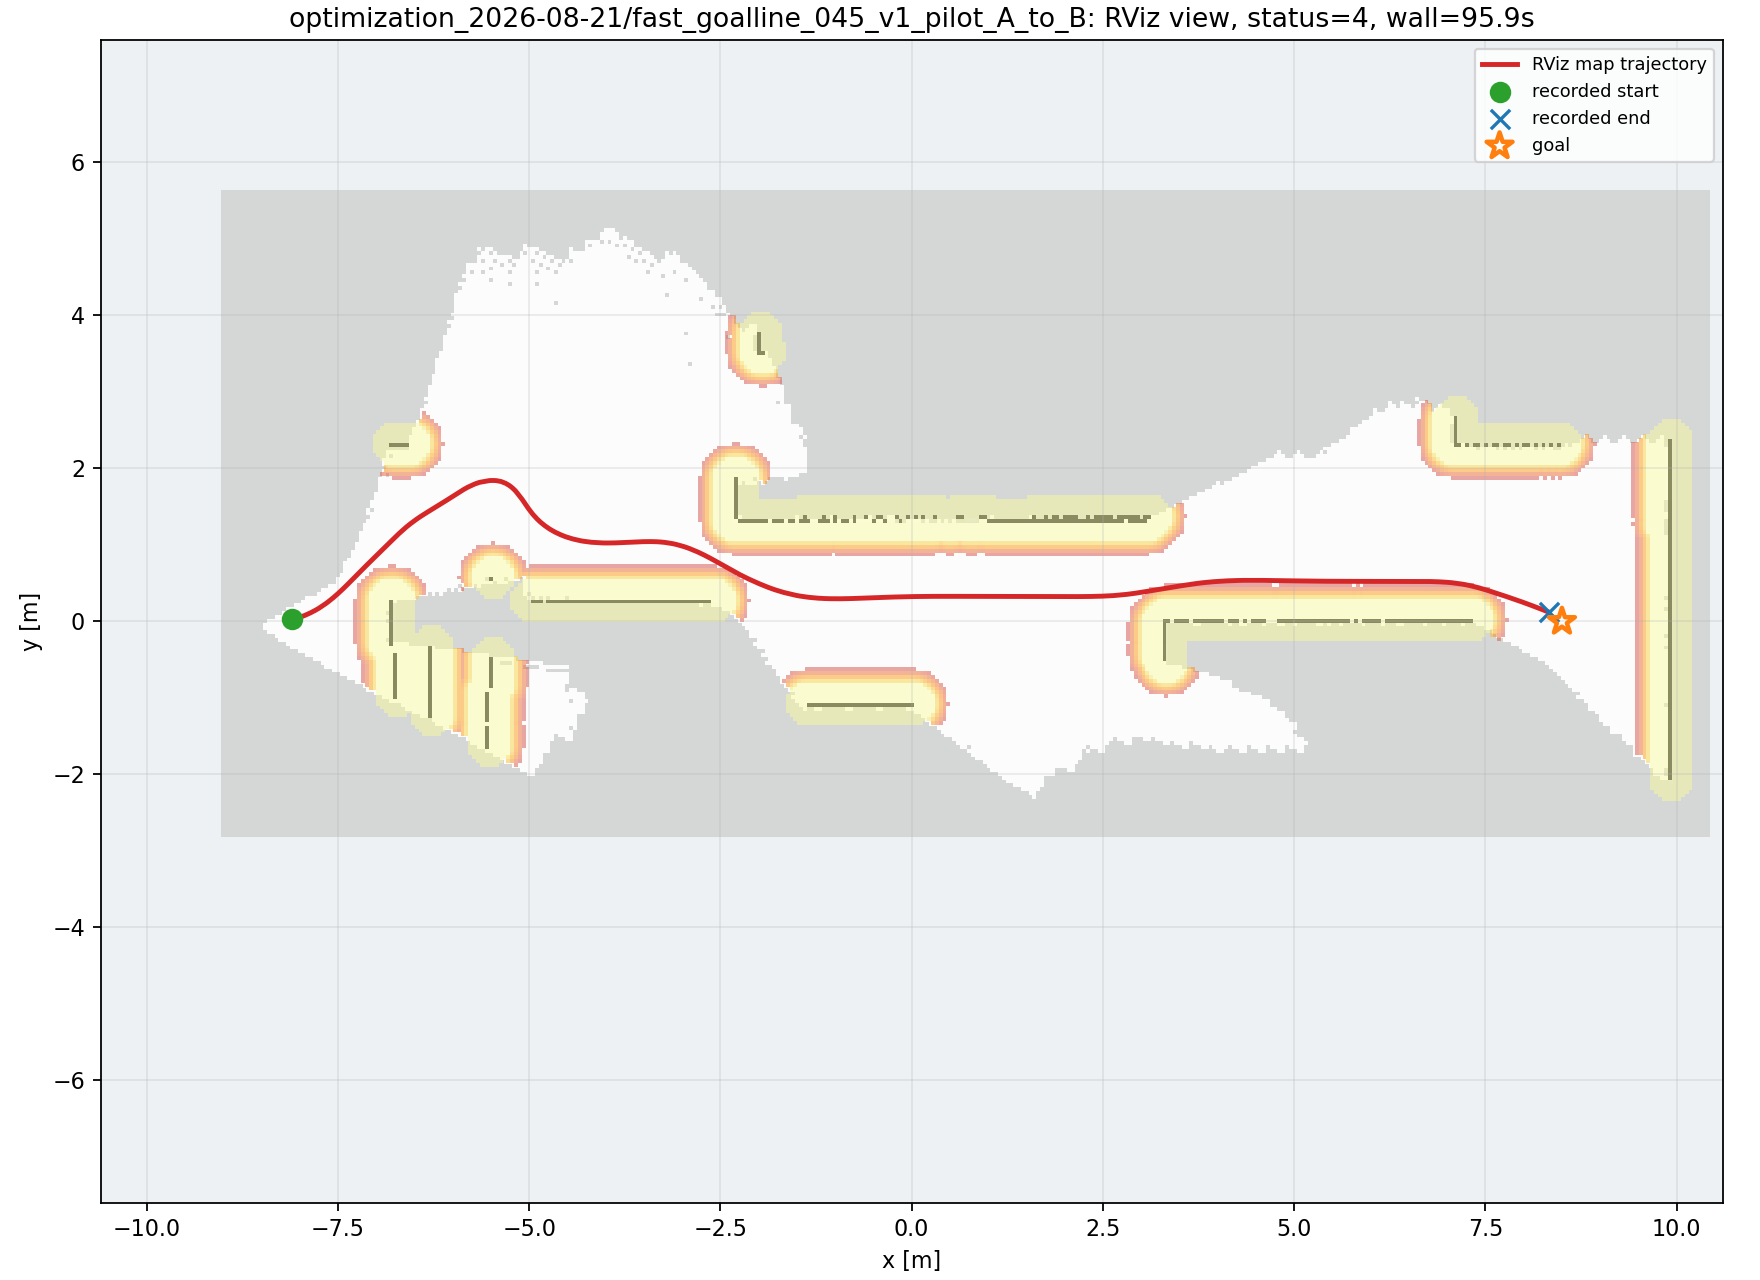

The table this chart was drawn from, first rows:
wall_time, wall_elapsed_s, sim_time, x, y, yaw
1787257090, 4.75, 31.89, -8.095, 0.02779, 0.2215
1787257091, 5.102, 32.1, -8.043, 0.04064, 0.2734
1787257091, 5.454, 32.3, -7.993, 0.05615, 0.3255
1787257091, 5.467, 32.37, -7.976, 0.06191, 0.3427
1787257091, 5.478, 32.44, -7.96, 0.06795, 0.3598
1787257091, 5.628, 32.58, -7.927, 0.08087, 0.3935
1787257092, 6.052, 32.81, -7.87, 0.1061, 0.4504
1787257092, 6.065, 32.88, -7.856, 0.1134, 0.4645
1787257092, 6.346, 33.05, -7.821, 0.1309, 0.483
1787257092, 6.358, 33.12, -7.806, 0.1392, 0.4964
1787257092, 6.369, 33.19, -7.79, 0.1477, 0.5111
1787257092, 6.582, 33.32, -7.76, 0.1653, 0.5404
1787257092, 6.596, 33.39, -7.745, 0.1745, 0.5546
1787257093, 7.086, 33.66, -7.686, 0.2132, 0.6074
1787257093, 7.1, 33.73, -7.671, 0.2234, 0.6194
1787257093, 7.111, 33.8, -7.657, 0.2337, 0.6312
1787257093, 7.323, 33.94, -7.629, 0.2548, 0.6532
1787257093, 7.753, 34.21, -7.573, 0.2988, 0.6919
1787257093, 7.767, 34.27, -7.56, 0.3101, 0.7005
1787257094, 8.052, 34.45, -7.526, 0.3389, 0.7203
1787257094, 8.065, 34.51, -7.513, 0.3506, 0.7275
1787257094, 8.078, 34.58, -7.5, 0.3624, 0.7344
1787257094, 8.427, 34.78, -7.461, 0.3983, 0.7528
1787257094, 8.572, 34.89, -7.442, 0.4165, 0.761
1787257094, 8.648, 34.95, -7.429, 0.4287, 0.766
1787257095, 9.078, 35.23, -7.378, 0.4781, 0.7832
1787257095, 9.091, 35.3, -7.366, 0.4906, 0.7867
1787257095, 9.103, 35.36, -7.353, 0.5031, 0.7896
1787257095, 9.526, 35.63, -7.304, 0.5535, 0.7949
1787257095, 9.888, 35.87, -7.26, 0.5977, 0.7929
1787257095, 9.9, 35.94, -7.248, 0.6103, 0.7919
1787257095, 9.98, 36.04, -7.229, 0.6291, 0.7902
1787257096, 10.13, 36.18, -7.204, 0.6542, 0.7879
1787257096, 10.48, 36.38, -7.167, 0.6918, 0.7845
1787257096, 10.5, 36.45, -7.154, 0.7043, 0.7835
1787257096, 10.79, 36.66, -7.117, 0.7416, 0.7808
1787257097, 11.36, 36.99, -7.054, 0.8038, 0.7774
1787257097, 11.37, 37.06, -7.041, 0.8162, 0.7769
1787257097, 11.38, 37.13, -7.029, 0.8286, 0.7764
1787257097, 11.39, 37.2, -7.016, 0.841, 0.776
1787257097, 11.81, 37.44, -6.972, 0.8843, 0.7749
1787257097, 11.83, 37.51, -6.959, 0.8966, 0.7747
1787257097, 11.84, 37.57, -6.946, 0.909, 0.7745
1787257098, 12.19, 37.78, -6.909, 0.9461, 0.7743
1787257098, 12.2, 37.84, -6.896, 0.9585, 0.7742
1787257098, 12.7, 38.15, -6.839, 1.014, 0.7743
1787257098, 12.71, 38.22, -6.826, 1.026, 0.7744
1787257098, 12.73, 38.29, -6.814, 1.039, 0.7745
1787257099, 13.22, 38.56, -6.763, 1.088, 0.7735
1787257099, 13.23, 38.63, -6.751, 1.101, 0.772
1787257099, 13.24, 38.7, -6.738, 1.113, 0.7698
1787257099, 13.46, 38.83, -6.712, 1.138, 0.7626
1787257099, 13.47, 38.9, -6.7, 1.15, 0.7571
1787257100, 14.17, 39.27, -6.627, 1.215, 0.7083
1787257100, 14.18, 39.34, -6.614, 1.226, 0.6982
1787257100, 14.19, 39.41, -6.6, 1.238, 0.6886
1787257100, 14.2, 39.48, -6.587, 1.249, 0.6795
1787257100, 14.55, 39.68, -6.545, 1.282, 0.6543
1787257100, 14.76, 39.82, -6.517, 1.303, 0.6384
1787257100, 14.78, 39.88, -6.502, 1.314, 0.6302
... 450 more rows
